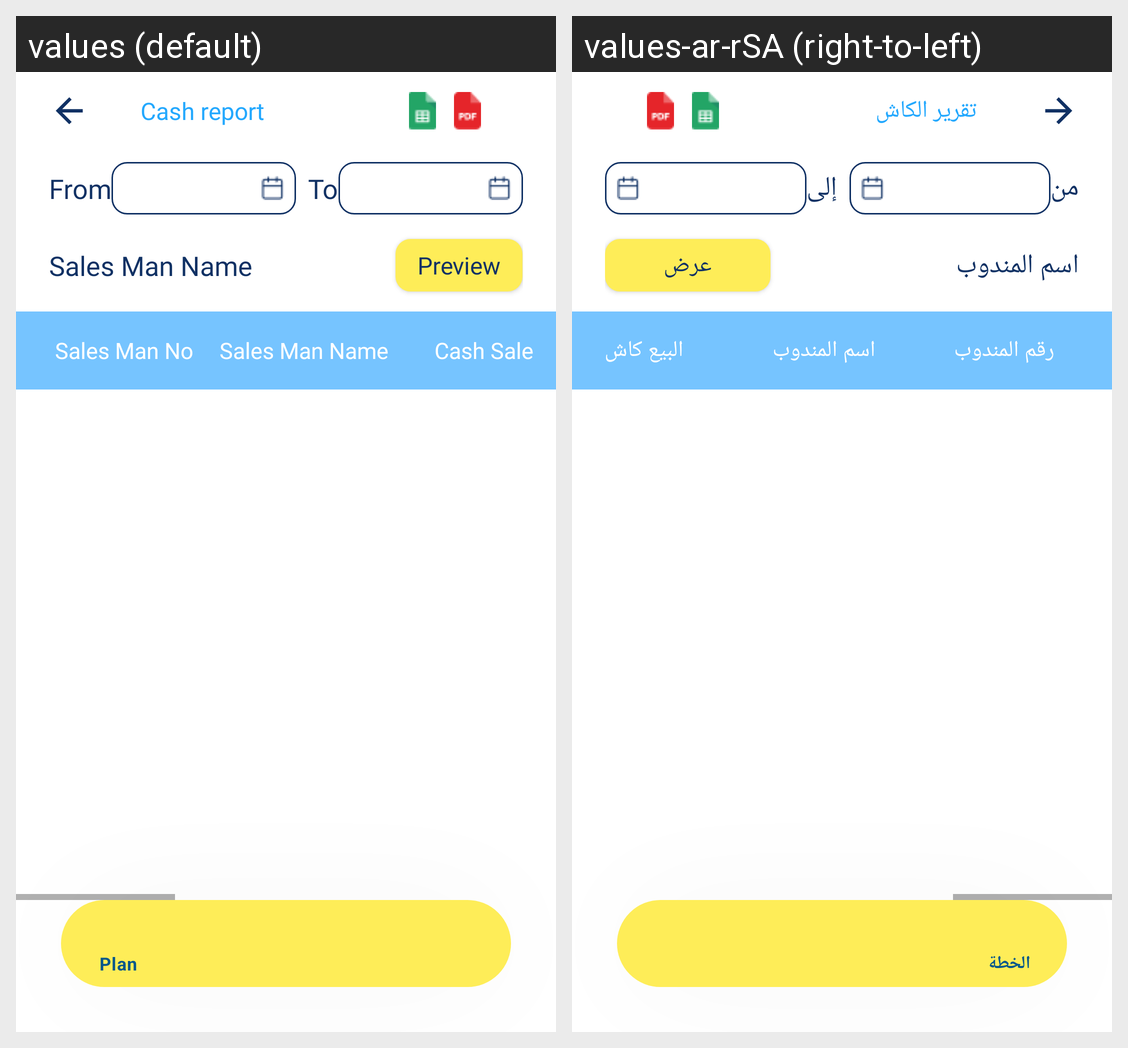

Strings drawn on this Android screen and how each of the app's shown locales translates them:
Android screen res/layout/cash_report.xml rendered under 2 locales, left to right: values (default), values-ar-rSA (right-to-left). Device: Nexus 5 (rendered at 1080×1920; each locale shown at half size, 540×960, under a caption strip naming it); theme AppTheme.
Strings drawn on this screen, with the default value and each locale's value (text and hints the layout hard-codes, and strings that could not be matched under every locale, appear in the picture but are not listed):

cash_report
  values: Cash report
  values-ar-rSA: تقرير الكاش

from_date
  values: From
  values-ar-rSA: من

to_date
  values: To
  values-ar-rSA: إلى

sales_man_name
  values: Sales Man Name
  values-ar-rSA: اسم المندوب

preview
  values: Preview
  values-ar-rSA: عرض

sales_man_no
  values: Sales Man No
  values-ar-rSA: رقم المندوب

cash_sale
  values: Cash Sale
  values-ar-rSA: البيع كاش
